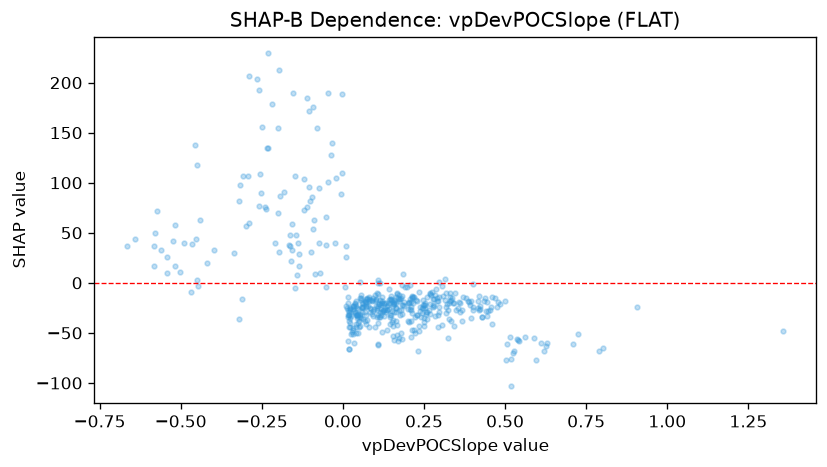

The table this chart was drawn from, first rows:
feature_value, shap_value
-0.6652, 36.74
-0.1048, 95.94
-0.29, 59.44
-0.022, 104.9
-0.1467, 106.7
0.4586, -41.58
0.1264, -20.4
0.335, -14.71
0.1093, -11.2
0.2046, -19.54
0.1724, -16.27
0.3168, -30.39
0.3711, -14.47
0.2887, -15.63
0.2596, -14.34
0.182, -22.54
0.4587, -13.78
0.4549, -26.89
0.1335, -29.57
0.4011, -24.3
0.0451, -31.32
0.0886, -18.39
0.2511, -39.37
0.2657, -27.5
0.71, -60.8
0.4002, -26.96
0.5949, -77.32
0.0702, -23.7
0.7893, -68.26
0.4407, -28.04
0.1689, -14.86
0.0592, -20.51
0.1704, -58.07
0.3341, -38.52
0.0707, -21.61
0.1079, -40.36
0.4442, -18.66
0.611, -60.12
0.5433, -57.77
0.2975, -23.91
0.1246, -26.72
0.1566, -19.94
0.0157, -20.26
0.2098, -18.88
0.2895, -17.97
0.1763, -32.41
0.1084, -62.01
0.0784, -22.79
0.0197, -32.19
0.2263, -17.58
0.1835, -31.11
0.0716, -31.69
0.1195, -19.97
0.1187, -22.42
0.0687, -19.12
0.1649, -14.25
0.4226, -25.88
0.4157, -18.44
0.1667, -11.09
0.2474, -16.89
... 412 more rows
